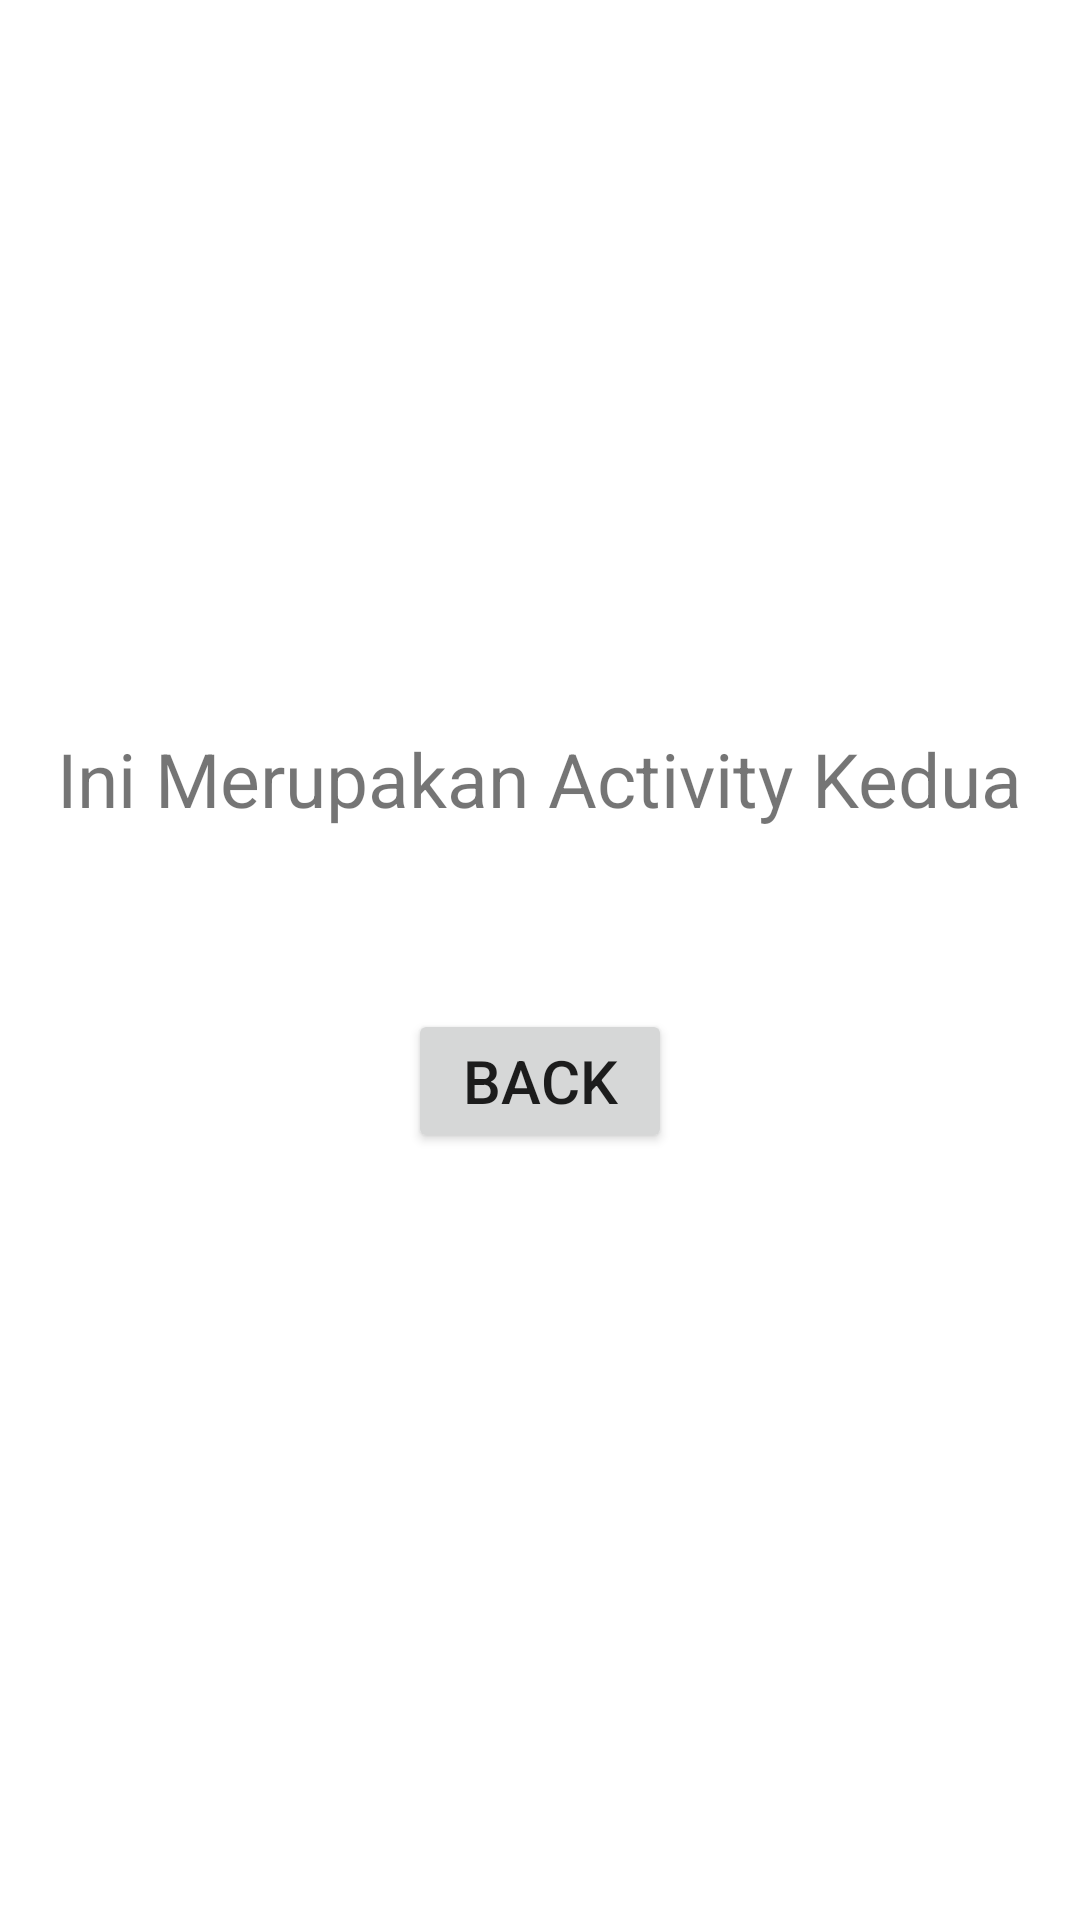

Write the Android layout XML for this screen, with the resource values it uses.
<!-- AndroidManifest.xml: application theme Theme.Praktikum7_1 -->
<!-- res/layout/activity_second.xml -->
<?xml version="1.0" encoding="utf-8"?>
<androidx.constraintlayout.widget.ConstraintLayout xmlns:android="http://schemas.android.com/apk/res/android"
    xmlns:app="http://schemas.android.com/apk/res-auto"
    xmlns:tools="http://schemas.android.com/tools"
    android:layout_width="match_parent"
    android:layout_height="match_parent"
    tools:context=".SecondActivity">

    <TextView
        android:id="@+id/txview2"
        android:layout_width="wrap_content"
        android:layout_height="wrap_content"
        android:text="Ini Merupakan Activity Kedua"
        android:textSize="25dp"
        app:layout_constraintBottom_toBottomOf="parent"
        app:layout_constraintEnd_toEndOf="parent"
        app:layout_constraintStart_toStartOf="parent"
        app:layout_constraintTop_toTopOf="parent"
        app:layout_constraintVertical_bias="0.4" />

    <Button
        android:id="@+id/btnClick2"
        android:layout_width="wrap_content"
        android:layout_height="wrap_content"
        android:text="Back"
        android:textSize="20dp"
        android:layout_marginTop="60dp"
        app:layout_constraintEnd_toEndOf="parent"
        app:layout_constraintStart_toStartOf="parent"
        app:layout_constraintTop_toBottomOf="@+id/txview2"/>

</androidx.constraintlayout.widget.ConstraintLayout>
<!-- resources referenced by this layout -->
<resources>
  <style name="Theme.Praktikum7_1" parent="Theme.MaterialComponents.DayNight.DarkActionBar">
          
          <item name="colorPrimary">@color/purple_500</item>
          <item name="colorPrimaryVariant">@color/purple_700</item>
          <item name="colorOnPrimary">@color/white</item>
          
          <item name="colorSecondary">@color/teal_200</item>
          <item name="colorSecondaryVariant">@color/teal_700</item>
          <item name="colorOnSecondary">@color/black</item>
          
          <item name="android:statusBarColor">?attr/colorPrimaryVariant</item>
          
      </style>
  <!-- not gathered from this repository: default colours our renderer supplied (Android Studio template values) -->
  <color name="purple_500">#FF6200EE</color>
  <color name="purple_700">#FF3700B3</color>
  <color name="teal_200">#FF03DAC5</color>
  <color name="teal_700">#FF018786</color>
  <color name="black">#FF000000</color>
  <color name="white">#FFFFFFFF</color>
</resources>
